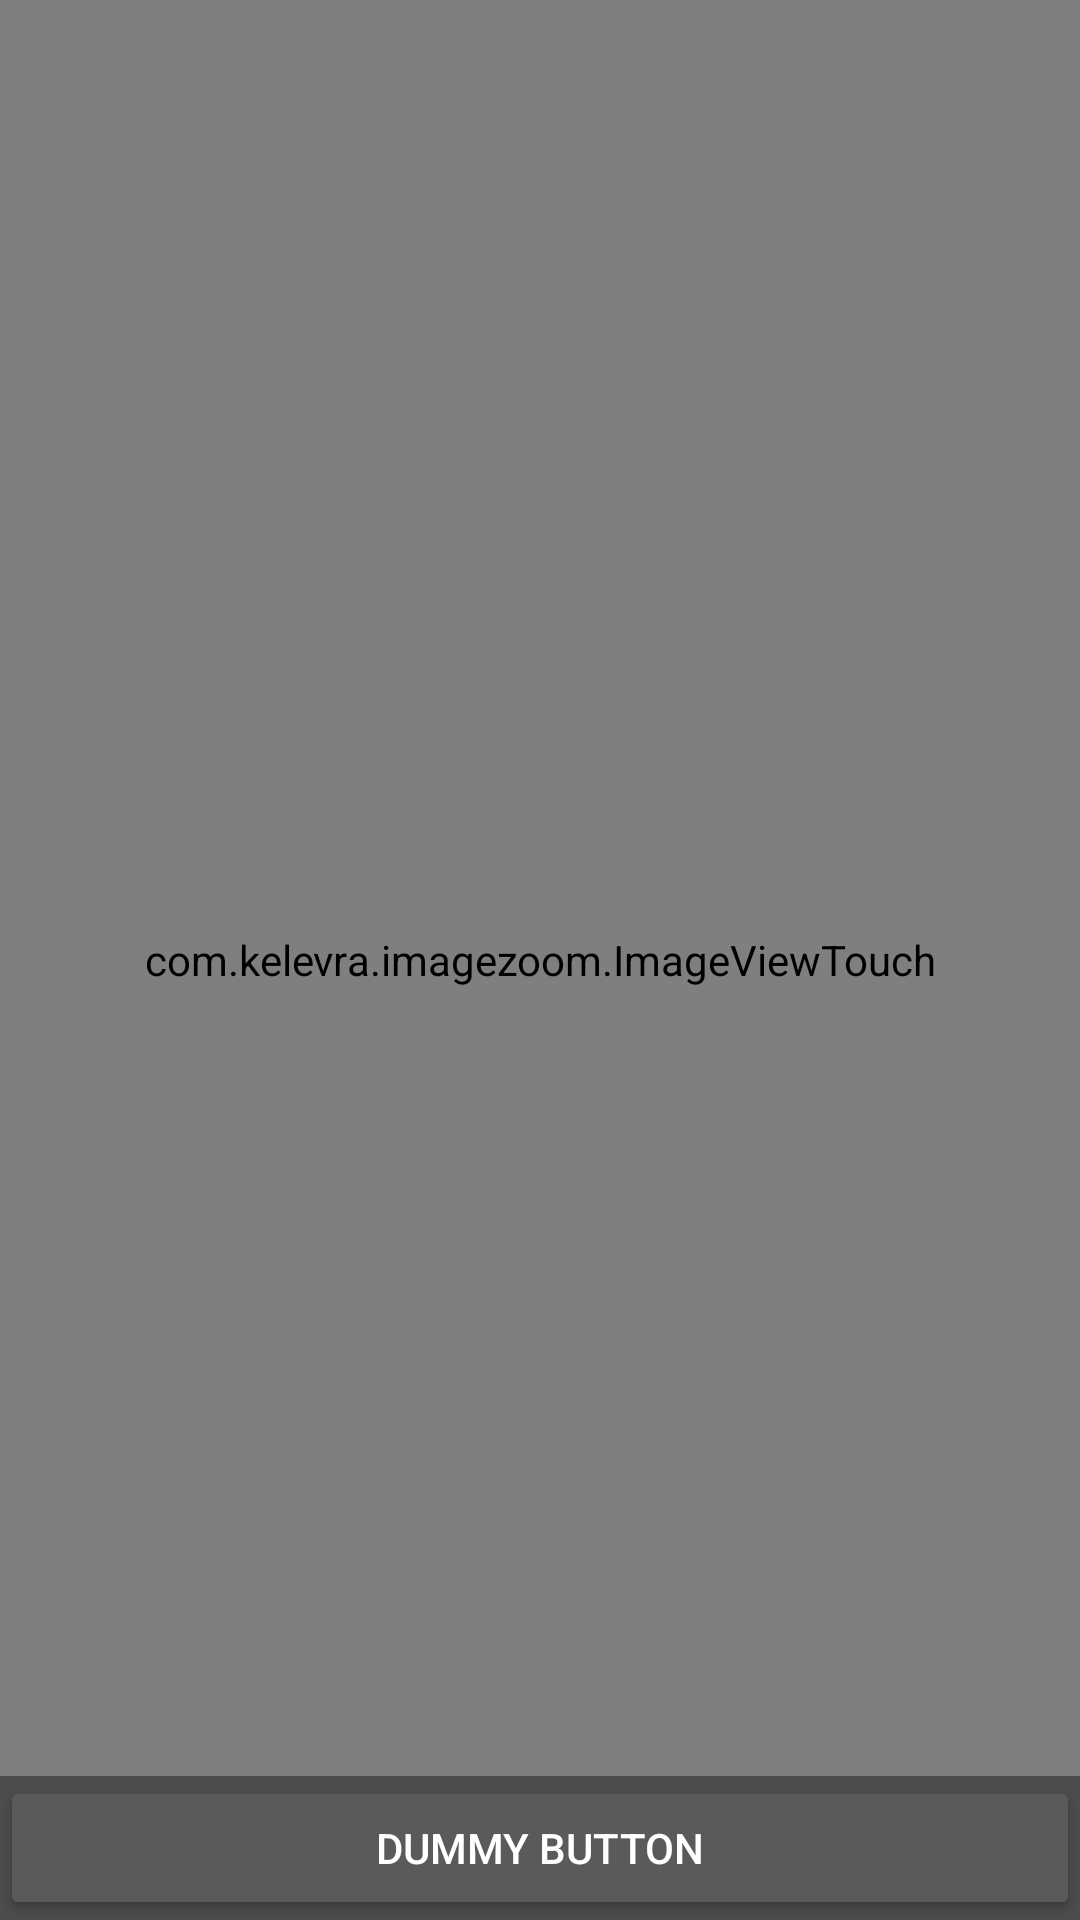

The Android layout XML behind this screen, and the referenced resources:
<!-- AndroidManifest.xml: application theme AppTheme -->
<!-- res/layout/activity_fullscreen.xml -->
<FrameLayout xmlns:android="http://schemas.android.com/apk/res/android"
    xmlns:tools="http://schemas.android.com/tools" android:layout_width="match_parent"
    android:layout_height="match_parent" android:background="#0099cc"
    tools:context=".FullscreenActivity">

    

    <com.kelevra.imagezoom.ImageViewTouch
        android:layout_width="match_parent"
        android:layout_height="match_parent"
        android:id="@+id/ivtMap" />


    <ImageView
        android:layout_width="match_parent"
        android:layout_height="match_parent"
        android:id="@+id/ivOverlay" />

    
    <FrameLayout android:layout_width="match_parent" android:layout_height="match_parent"
        android:fitsSystemWindows="true">

        <LinearLayout android:id="@+id/fullscreen_content_controls" style="?metaButtonBarStyle"
            android:layout_width="match_parent" android:layout_height="wrap_content"
            android:layout_gravity="bottom|center_horizontal"
            android:background="@color/black_overlay" android:orientation="horizontal"
            tools:ignore="UselessParent">

            <Button android:id="@+id/dummy_button" style="?metaButtonBarButtonStyle"
                android:layout_width="0dp" android:layout_height="wrap_content"
                android:layout_weight="1" android:text="@string/dummy_button" />

        </LinearLayout>
    </FrameLayout>



</FrameLayout>
<!-- resources referenced by this layout -->
<resources>
  <color name="black_overlay">#66000000</color>
  <string name="dummy_button">Dummy Button</string>
  <style name="AppTheme" parent="Theme.AppCompat.NoActionBar">
          
      </style>
</resources>
